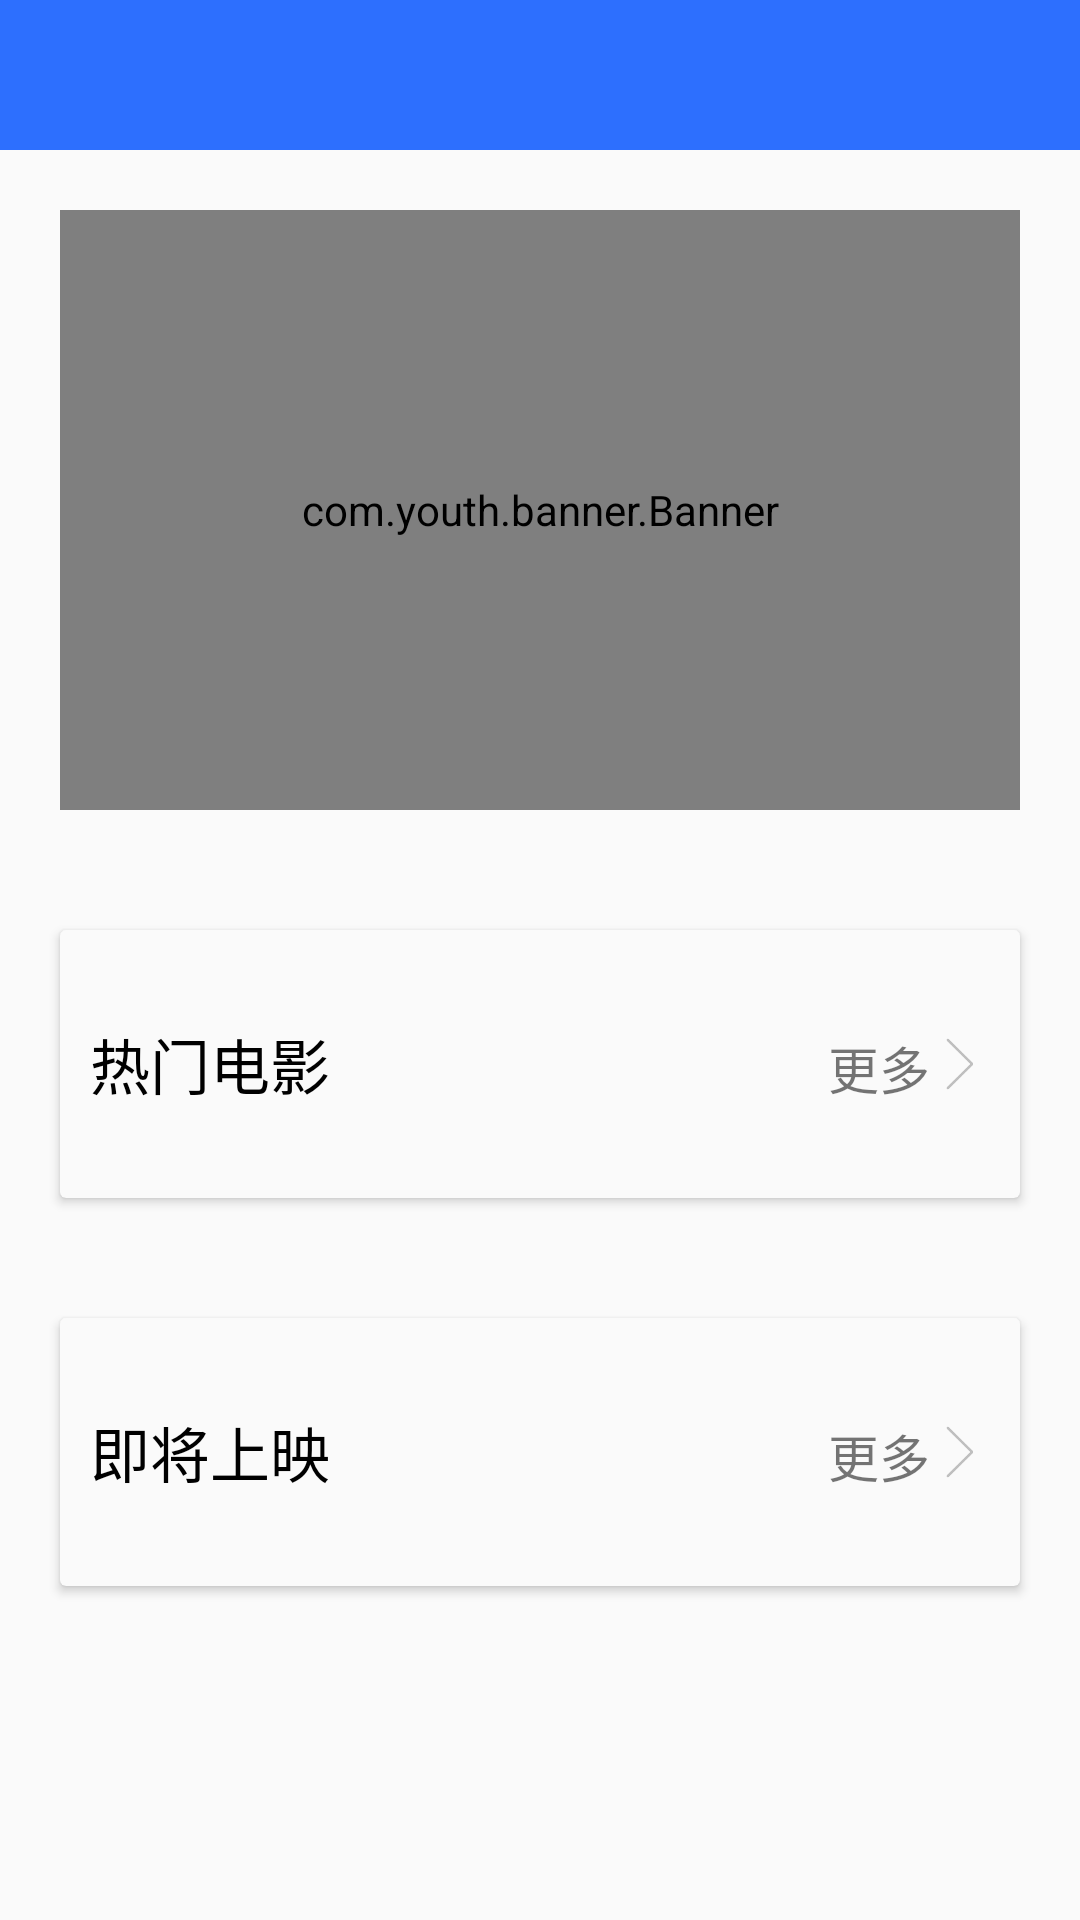

Layout XML and referenced resources for this Android screen:
<!-- AndroidManifest.xml: activity theme Theme.NoActionBar -->
<!-- res/layout/activity_movie.xml -->
<?xml version="1.0" encoding="utf-8"?>
<LinearLayout
        xmlns:android="http://schemas.android.com/apk/res/android"
        xmlns:tools="http://schemas.android.com/tools"
        xmlns:app="http://schemas.android.com/apk/res-auto"
        android:layout_width="match_parent"
        android:orientation="vertical"
        android:layout_height="match_parent"
        tools:context=".activity.movie.MovieActivity">
    <include layout="@layout/activity_title"/>
    <androidx.core.widget.NestedScrollView
            android:background="#fafafa"
            android:layout_width="match_parent"
            android:layout_height="wrap_content">
        <LinearLayout
                android:orientation="vertical"
                android:layout_width="match_parent"
                android:layout_height="wrap_content">
            <com.youth.banner.Banner
                    android:layout_margin="20dp"
                    android:id="@+id/banner"
                    android:layout_width="match_parent"
                    android:layout_height="200dp"/>
            <androidx.cardview.widget.CardView
                    app:cardBackgroundColor="#fafafa"
                    android:layout_margin="20dp"
                    android:layout_width="match_parent"
                    android:layout_height="wrap_content">
                <LinearLayout
                        android:padding="10dp"
                        android:layout_marginTop="20dp"
                        android:layout_width="match_parent"
                        android:orientation="vertical"
                        android:layout_height="wrap_content">
                    <LinearLayout
                            android:orientation="horizontal"
                            android:layout_width="match_parent"
                            android:layout_height="wrap_content">
                        <TextView android:layout_width="0dp"
                                  android:layout_weight="2"
                                  android:layout_height="wrap_content"
                                  android:text="热门电影"
                                  android:textColor="@color/black"
                                  android:textSize="20sp"/>
                        <TextView
                                android:gravity="right"
                                android:layout_weight="1"
                                android:layout_width="0dp" android:layout_height="wrap_content"
                                android:text="更多"
                                android:textSize="17sp"/>
                        <ImageView android:layout_width="20dp"
                                   android:layout_gravity="center" android:layout_height="20dp"
                                   android:src="@drawable/jump"/>
                    </LinearLayout>
                    <androidx.recyclerview.widget.RecyclerView
                            android:id="@+id/hotMovieRecycleView"
                            android:layout_width="wrap_content"
                            android:layout_marginTop="20dp"
                            android:layout_height="wrap_content"/>
                </LinearLayout>
            </androidx.cardview.widget.CardView>
            <androidx.cardview.widget.CardView
                    android:layout_margin="20dp"
                    app:cardBackgroundColor="#fafafa"
                    android:layout_width="match_parent"
                    android:layout_height="wrap_content">
                <LinearLayout
                        android:padding="10dp"
                        android:layout_marginTop="20dp"
                        android:layout_width="match_parent"
                        android:orientation="vertical"
                        android:layout_height="wrap_content">
                    <LinearLayout
                            android:orientation="horizontal"
                            android:layout_width="match_parent"
                            android:layout_height="wrap_content">
                        <TextView android:layout_width="0dp"
                                  android:layout_weight="2"
                                  android:layout_height="wrap_content"
                                  android:text="即将上映"
                                  android:textColor="@color/black"
                                  android:textSize="20sp"/>
                        <TextView
                                android:gravity="right"
                                android:layout_weight="1"
                                android:layout_width="0dp" android:layout_height="wrap_content"
                                android:text="更多"
                                android:textSize="17sp"/>
                        <ImageView android:layout_width="20dp"
                                   android:layout_gravity="center" android:layout_height="20dp"
                                   android:src="@drawable/jump"/>
                    </LinearLayout>
                    <androidx.recyclerview.widget.RecyclerView
                            android:id="@+id/previewMovieRecycleView"
                            android:layout_width="wrap_content"
                            android:layout_marginTop="20dp"
                            android:layout_height="wrap_content"/>
                </LinearLayout>
            </androidx.cardview.widget.CardView>

        </LinearLayout>
    </androidx.core.widget.NestedScrollView>
</LinearLayout>
<!-- res/layout/activity_title.xml (included above) -->
<?xml version="1.0" encoding="utf-8"?>
<RelativeLayout xmlns:android="http://schemas.android.com/apk/res/android"
                android:layout_width="match_parent"
                android:layout_height="wrap_content"
                android:background="@color/themColor"
                android:orientation="vertical">
    <LinearLayout
            android:layout_width="match_parent"
            android:layout_height="wrap_content"
            android:padding="15dp"
    >
        <ImageButton
                android:id="@+id/backBtn"
                android:layout_width="20dp"
                android:layout_height="20dp"
                android:src="@drawable/back"
                android:background="@null"
                android:layout_marginLeft="10dp"
                android:scaleType="fitXY"
        />
        <TextView
                android:id="@+id/top_title"
                android:layout_gravity="center"
                android:layout_width="wrap_content"
                android:layout_height="wrap_content"
                android:text=""
                android:textColor="@color/white"
                android:layout_marginLeft="20dp"
                android:layout_toRightOf="@id/backBtn"/>
    </LinearLayout>
</RelativeLayout>
<!-- resources referenced by this layout -->
<resources>
  <color name="black">#FF000000</color>
  <color name="themColor">#2d6ffe</color>
  <color name="white">#FFFFFFFF</color>
  <!-- drawable jump: png bitmap (drawable-v24, 4836 bytes) -->
  <style name="Theme.NoActionBar" parent="Theme.MaterialComponents.Light.NoActionBar.Bridge">
          <item name="colorPrimary">@color/purple_500</item>
          <item name="colorPrimaryVariant">@color/black</item>
          <item name="colorOnPrimary">@color/white</item>
          
          <item name="colorSecondary">@color/themColor</item>
          <item name="colorSecondaryVariant">@color/themColor</item>
          <item name="colorOnSecondary">@color/black</item>
          
          <item name="android:statusBarColor" tools:targetApi="l">?attr/colorPrimaryVariant</item>
      </style>
  <color name="purple_500">#2d6ffe</color>
</resources>
